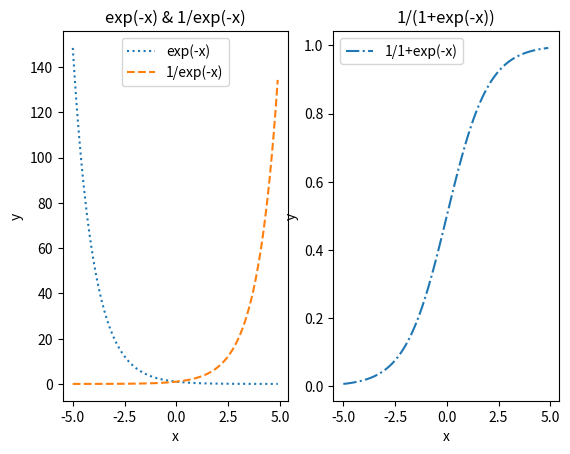

Reproduce this figure in Python.
import numpy as np
import matplotlib.pyplot as plt

def expplot_v1(x):
    return np.exp(-x)

def expplot_v2(x):
    return 1/np.exp(-x)

def expplot_v3(x):
    return 1/(1+np.exp(-x))


X = np.arange(-5.0, 5.0, 0.1)
Y1 = expplot_v1(X)
Y2 = expplot_v2(X)
Y3 = expplot_v3(X)
plt.subplot(121)
plt.plot(X, Y1, linestyle =':', label='exp(-x)')
plt.plot(X, Y2, linestyle ="--", label='1/exp(-x)')
plt.xlabel('x')
plt.ylabel('y')
plt.title('exp(-x) & 1/exp(-x)')
plt.legend()

plt.subplot(122)
plt.plot(X, Y3, linestyle ="-.", label='1/1+exp(-x)')
plt.xlabel('x')
plt.ylabel('y')
plt.title('1/(1+exp(-x))')
plt.legend()

plt.show()